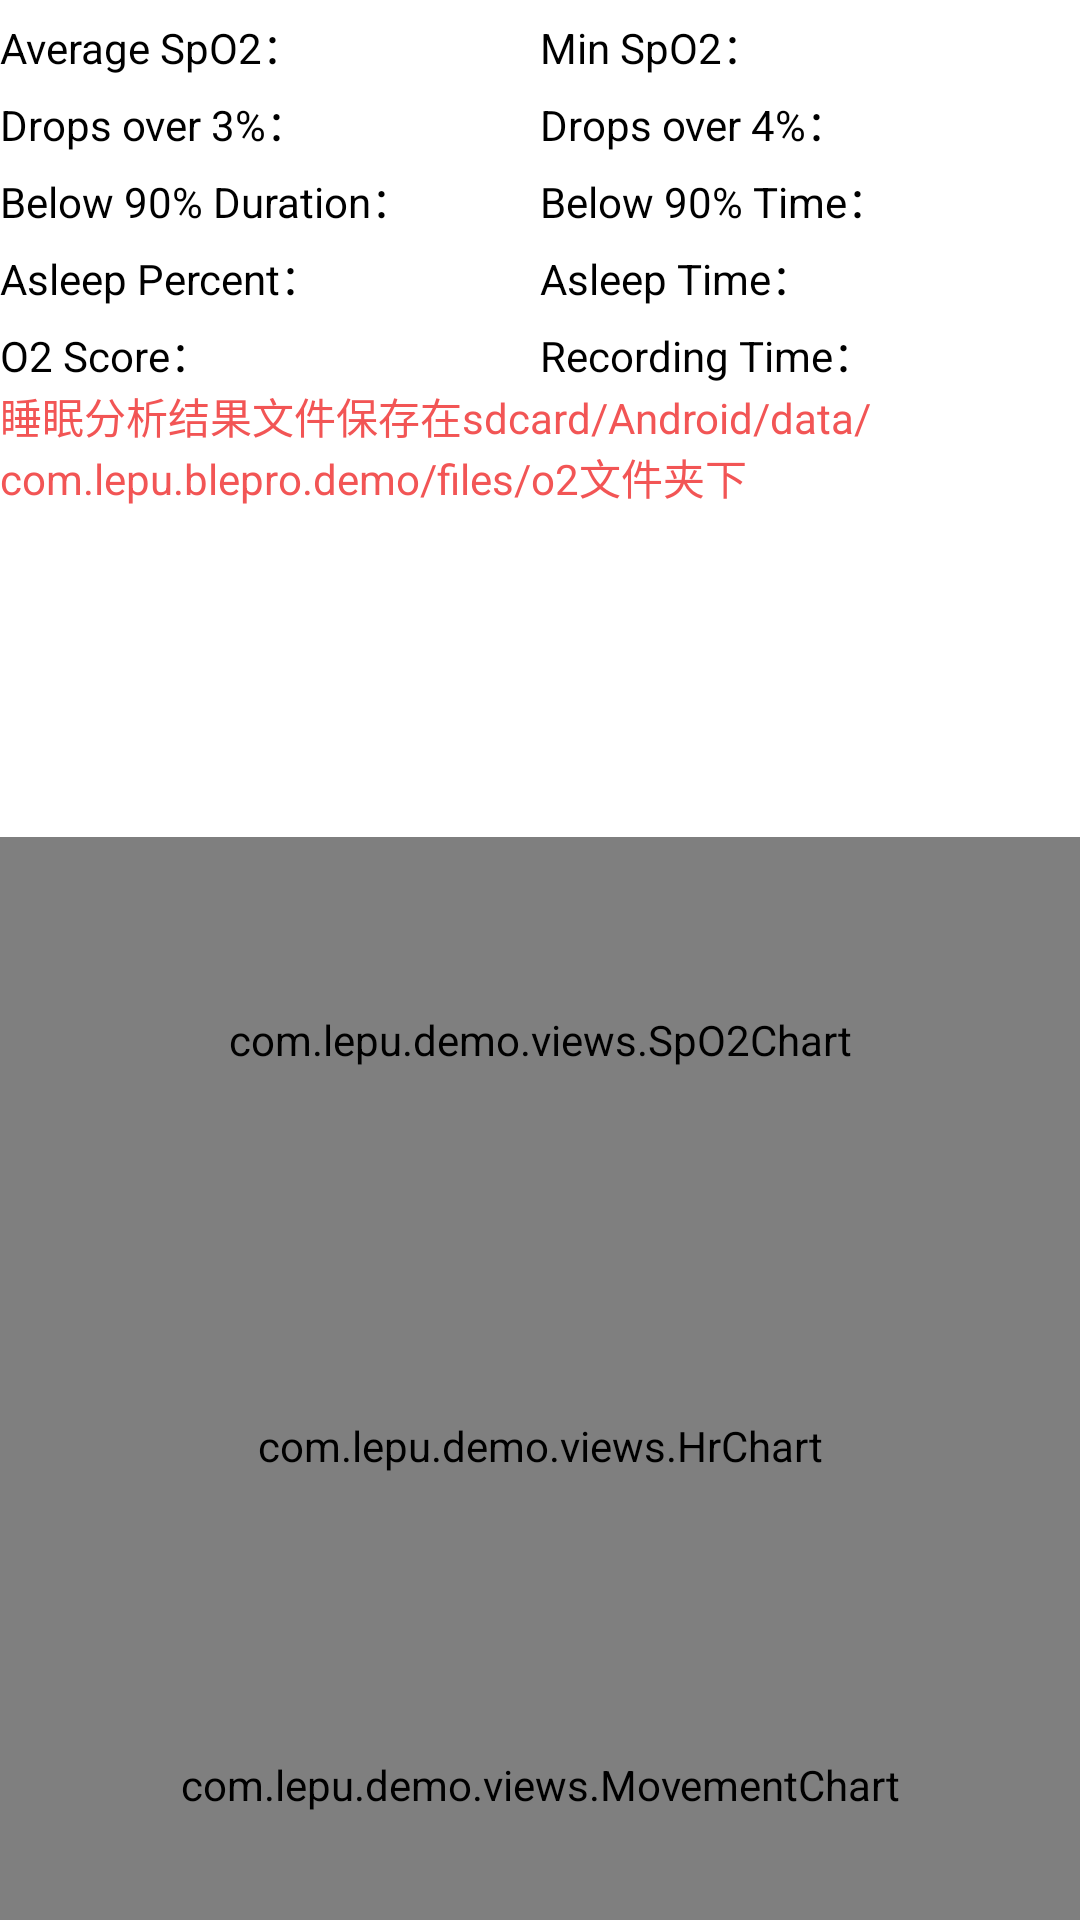

Produce the Android XML layout that renders to this screen, including the resource entries it uses.
<!-- AndroidManifest.xml: application theme Theme.LepuBle -->
<!-- res/layout/activity_oxy_data.xml -->
<?xml version="1.0" encoding="utf-8"?>
<LinearLayout
    xmlns:android="http://schemas.android.com/apk/res/android"
    android:layout_width="match_parent"
    android:layout_height="match_parent"
    android:fitsSystemWindows="true"
    android:orientation="vertical">

    <LinearLayout
        android:layout_width="match_parent"
        android:layout_height="wrap_content"
        android:layout_marginTop="@dimen/dp_10"
        android:orientation="horizontal">

        <RelativeLayout
            android:layout_width="0dp"
            android:layout_height="match_parent"
            android:layout_weight="1"
            android:paddingEnd="@dimen/dp_10"
            android:paddingStart="@dimen/dp_10">

            <TextView
                android:id="@+id/avg_spo2"
                android:layout_width="wrap_content"
                android:layout_height="wrap_content"
                android:layout_marginTop="5dp"
                android:text="Average SpO2："
                android:textColor="@color/black"
                android:textSize="14sp" />

            <TextView
                android:id="@+id/avg_spo2_val"
                android:layout_width="wrap_content"
                android:layout_height="wrap_content"
                android:layout_alignParentEnd="true"
                android:layout_marginTop="5dp"
                android:textColor="@color/black"
                android:textSize="14sp"/>

            <TextView
                android:id="@+id/drops_3"
                android:layout_width="wrap_content"
                android:layout_height="wrap_content"
                android:layout_below="@id/avg_spo2"
                android:layout_marginTop="5dp"
                android:text="Drops over 3%："
                android:textColor="@color/black"
                android:textSize="14sp" />

            <TextView
                android:id="@+id/drops_3_val"
                android:layout_width="wrap_content"
                android:layout_height="wrap_content"
                android:layout_alignParentEnd="true"
                android:layout_below="@id/avg_spo2_val"
                android:layout_marginTop="5dp"
                android:textColor="@color/black"
                android:textSize="14sp"/>

            <TextView
                android:id="@+id/below_90_duration"
                android:layout_width="wrap_content"
                android:layout_height="wrap_content"
                android:layout_below="@id/drops_3"
                android:layout_marginTop="5dp"
                android:text="Below 90% Duration："
                android:textColor="@color/black"
                android:textSize="14sp" />

            <TextView
                android:id="@+id/below_90_duration_val"
                android:layout_width="wrap_content"
                android:layout_height="wrap_content"
                android:layout_alignParentEnd="true"
                android:layout_below="@id/drops_3_val"
                android:layout_marginTop="5dp"
                android:textColor="@color/black"
                android:textSize="14sp"/>

            <TextView
                android:id="@+id/asleep_percent"
                android:layout_width="wrap_content"
                android:layout_height="wrap_content"
                android:layout_below="@id/below_90_duration"
                android:layout_marginTop="5dp"
                android:text="Asleep Percent："
                android:textColor="@color/black"
                android:textSize="14sp" />

            <TextView
                android:id="@+id/asleep_percent_val"
                android:layout_width="wrap_content"
                android:layout_height="wrap_content"
                android:layout_alignParentEnd="true"
                android:layout_below="@id/below_90_duration_val"
                android:layout_marginTop="5dp"
                android:textColor="@color/black"
                android:textSize="14sp"/>

            <TextView
                android:id="@+id/o2_score"
                android:layout_width="wrap_content"
                android:layout_height="wrap_content"
                android:layout_below="@id/asleep_percent"
                android:layout_marginTop="5dp"
                android:text="O2 Score："
                android:textColor="@color/black"
                android:textSize="14sp" />

            <TextView
                android:id="@+id/o2_score_val"
                android:layout_width="wrap_content"
                android:layout_height="wrap_content"
                android:layout_alignParentEnd="true"
                android:layout_below="@id/asleep_percent_val"
                android:layout_marginTop="5dp"
                android:textColor="@color/black"
                android:textSize="14sp"/>
        </RelativeLayout>

        <RelativeLayout
            android:layout_width="0dp"
            android:layout_height="match_parent"
            android:layout_weight="1"
            android:paddingEnd="@dimen/dp_10"
            android:paddingStart="@dimen/dp_10">

            <TextView
                android:id="@+id/min_spo2"
                android:layout_width="wrap_content"
                android:layout_height="wrap_content"
                android:layout_marginTop="5dp"
                android:text="Min SpO2："
                android:textColor="@color/black"
                android:textSize="14sp" />

            <TextView
                android:id="@+id/min_spo2_val"
                android:layout_width="wrap_content"
                android:layout_height="wrap_content"
                android:layout_alignParentEnd="true"
                android:layout_marginTop="5dp"
                android:textColor="@color/black"
                android:textSize="14sp"/>

            <TextView
                android:id="@+id/drops_4"
                android:layout_width="wrap_content"
                android:layout_height="wrap_content"
                android:layout_below="@id/min_spo2"
                android:layout_marginTop="5dp"
                android:text="Drops over 4%："
                android:textColor="@color/black"
                android:textSize="14sp" />

            <TextView
                android:id="@+id/drops_4_val"
                android:layout_width="wrap_content"
                android:layout_height="wrap_content"
                android:layout_alignParentEnd="true"
                android:layout_below="@id/min_spo2_val"
                android:layout_marginTop="5dp"
                android:textColor="@color/black"
                android:textSize="14sp"/>

            <TextView
                android:id="@+id/below_90_time"
                android:layout_width="wrap_content"
                android:layout_height="wrap_content"
                android:layout_below="@id/drops_4"
                android:layout_marginTop="5dp"
                android:text="Below 90% Time："
                android:textColor="@color/black"
                android:textSize="14sp" />

            <TextView
                android:id="@+id/below_90_time_val"
                android:layout_width="wrap_content"
                android:layout_height="wrap_content"
                android:layout_alignParentEnd="true"
                android:layout_below="@id/drops_4_val"
                android:layout_marginTop="5dp"
                android:textColor="@color/black"
                android:textSize="14sp"/>

            <TextView
                android:id="@+id/asleep_time"
                android:layout_width="wrap_content"
                android:layout_height="wrap_content"
                android:layout_below="@id/below_90_time"
                android:layout_marginTop="5dp"
                android:text="Asleep Time："
                android:textColor="@color/black"
                android:textSize="14sp" />

            <TextView
                android:id="@+id/asleep_time_val"
                android:layout_width="wrap_content"
                android:layout_height="wrap_content"
                android:layout_alignParentEnd="true"
                android:layout_below="@id/below_90_time_val"
                android:layout_marginTop="5dp"
                android:textColor="@color/black"
                android:textSize="14sp"/>

            <TextView
                android:id="@+id/recording_time"
                android:layout_width="wrap_content"
                android:layout_height="wrap_content"
                android:layout_below="@id/asleep_time"
                android:layout_marginTop="5dp"
                android:text="Recording Time："
                android:textColor="@color/black"
                android:textSize="14sp" />

            <TextView
                android:id="@+id/recording_time_val"
                android:layout_width="wrap_content"
                android:layout_height="wrap_content"
                android:layout_alignParentEnd="true"
                android:layout_below="@id/asleep_time_val"
                android:layout_marginTop="5dp"
                android:textColor="@color/black"
                android:textSize="14sp"/>
        </RelativeLayout>
    </LinearLayout>
    <TextView
        android:layout_width="match_parent"
        android:layout_height="wrap_content"
        android:layout_marginTop="@dimen/dp_10"
        android:layout_marginStart="@dimen/dp_10"
        android:layout_marginEnd="@dimen/dp_10"
        android:textColor="@color/colorRed"
        android:text="睡眠分析结果文件保存在sdcard/Android/data/com.lepu.blepro.demo/files/o2文件夹下"/>
    <androidx.core.widget.NestedScrollView
        android:layout_width="match_parent"
        android:layout_height="100dp"
        android:layout_margin="@dimen/dp_10"
        android:background="@drawable/string_selected"
        android:scrollbars="vertical">
        <TextView
            android:id="@+id/sleep_text"
            android:layout_width="match_parent"
            android:layout_height="wrap_content"
            android:layout_margin="@dimen/dp_10"
            android:textColor="@color/black"/>
    </androidx.core.widget.NestedScrollView>
    <LinearLayout
        android:layout_width="match_parent"
        android:layout_height="match_parent"
        android:paddingTop="10dp"
        android:orientation="vertical">

        <com.lepu.demo.views.SpO2Chart
            android:id="@+id/chart_spo2"
            android:layout_width="match_parent"
            android:layout_height="0dp"
            android:layout_weight="3"/>

        <com.lepu.demo.views.HrChart
            android:id="@+id/chart_hr"
            android:layout_width="match_parent"
            android:layout_height="0dp"
            android:layout_weight="3"/>

        <com.lepu.demo.views.MovementChart
            android:id="@+id/chart_movement"
            android:layout_width="match_parent"
            android:layout_height="0dp"
            android:layout_weight="2"/>

    </LinearLayout>

</LinearLayout>
<!-- resources referenced by this layout -->
<resources>
  <color name="black">#FF000000</color>
  <color name="colorRed">#F25555</color>
  <style name="Theme.LepuBle" parent="Theme.MaterialComponents.DayNight.DarkActionBar">
          
          <item name="colorPrimary">@color/purple_500</item>
          <item name="colorPrimaryVariant">@color/purple_700</item>
          <item name="colorOnPrimary">@color/white</item>
          
          <item name="colorSecondary">@color/teal_200</item>
          <item name="colorSecondaryVariant">@color/teal_700</item>
          <item name="colorOnSecondary">@color/black</item>
          
          <item name="android:statusBarColor" tools:targetApi="l">?attr/colorPrimaryVariant</item>
          
      </style>
  <color name="purple_500">#FF6200EE</color>
  <color name="purple_700">#FF3700B3</color>
  <color name="white">#FFFFFFFF</color>
  <color name="teal_200">#FF03DAC5</color>
  <color name="teal_700">#FF018786</color>
</resources>
